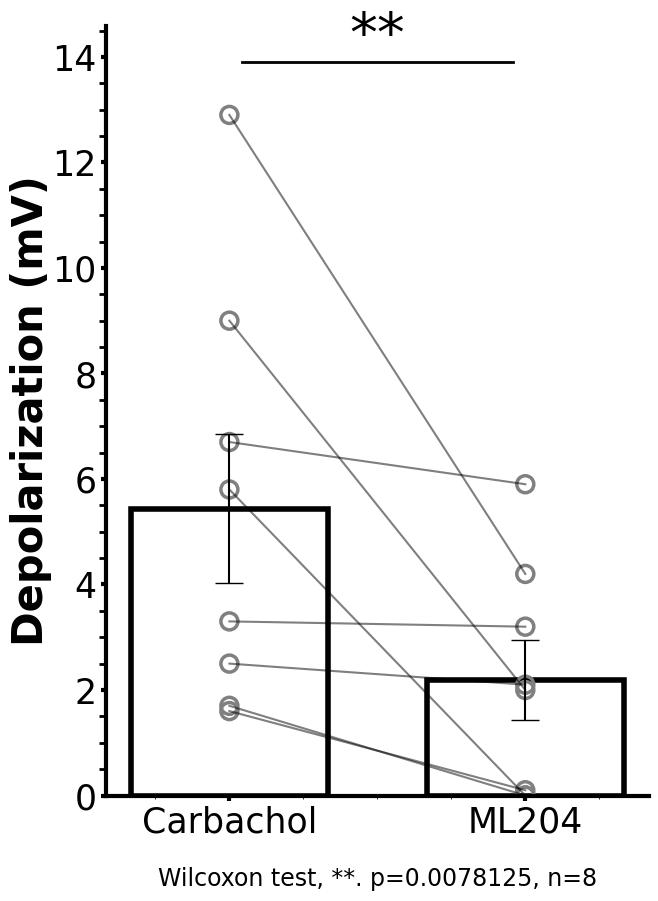

Recreate this plot in Python.


# Importing modules #########################################
import matplotlib.pyplot as plt
from matplotlib.pyplot import figure
import numpy as np
from scipy import stats
from scipy.stats import wilcoxon


# Setting global parameters #################################
plt.rcParams['axes.linewidth'] = 3 # set the value globally
plt.rcParams["font.family"] = "Calibri" # Change the font used in plots


# Import and read your data ############################################

#depoCch = np.array([1.026504517,1.334060669,0.243732452,1.332427979])
#depoML204 = np.array([-1.61208725,0.036701202, 0.899219513,0.190662384])

#depoCch = np.array([1.026504517,1.334060669,0.243732452,1.332427979,0.642166138,5.482227325,1.961933136,5.896385193])
#depoML204 = np.array([-1.61208725,0.036701202, 0.899219513,0.190662384,-1.102390289,1.386692047,1.290462494,4.274814606])

depoCch = np.array([9,1.6,2.5,3.3,1.7,12.9,5.8,6.7])
depoML204 = np.array([2,0.1,2.1,3.2,0,4.2,0,5.9])



k2, p0 = stats.normaltest(depoCch)
print("p0 = {:g}".format(p0))

shapiro_test = stats.shapiro(depoCch)
print(shapiro_test)

w, p = wilcoxon(depoCch,depoML204)
print(w,p)

t,p1 = stats.ttest_rel(depoCch,depoML204)
print(t,"This is p1", p1)

w = 0.2    # bar width
x = [1, 1.3] # x-coordinates of your bars
colors = ['k', 'k']    # corresponding colors
y = [depoCch,       # data series
    depoML204]

figure(num=None, figsize=(8, 9), dpi=400, facecolor='w', edgecolor='k')
fig, ax = plt.subplots()
ax.bar(x,
       height=[np.mean(yi) for yi in y],
       yerr=[stats.sem(yi) for yi in y],    # error bars
       capsize=10, # error bar cap width in points
       width=w,    # bar width
       tick_label=["Carbachol", "ML204"],
       color=(0,0,0,0),  # face color transparent
       edgecolor=colors,
       linewidth = 4.0,
       #ecolor=colors,    # error bar colors; setting this raises an error for whatever reason.
       )
ax.spines['right'].set_color('none')  # Eliminate upper and right axes
ax.spines['top'].set_color('none')


    # distribute scatter randomly across whole width of bar
ax.scatter(np.ones(depoCch.size),depoCch, color= 'none',edgecolor = 'grey', s=150,linewidth = 2.5)
ax.scatter(np.full((1,depoML204.size),x[1]),depoML204, color= 'none',edgecolor = 'grey', s=150,linewidth = 2.5)


for element in np.linspace(0,len(y[0])-1,len(y[0])):
       ax.plot([x[0],x[1]] , [depoCch[int(element)], depoML204[int(element)]], 'k', alpha = 0.5)


ax.axhline(y=0, color='k', linestyle='-', linewidth = 2)

if p < 0.001:
       ax.axhline(np.amax(y)+1,0.25,0.75, color='k', linestyle='-',linewidth = 2)
       ax.text((x[0]+x[1])/2, np.amax(y)+1.2,'***',fontsize=40,horizontalalignment='center')
       sig = str('***')
elif p < 0.01:
       ax.axhline(np.amax(y)+1,0.25,0.75, color='k', linestyle='-',linewidth = 2)
       ax.text((x[0]+x[1])/2, np.amax(y)+1.2,'**',fontsize=40,horizontalalignment='center')
       sig = str('**')
elif p < 0.05:
       ax.axhline(np.amax(y)+1,0.25,0.75, color='k', linestyle='-',linewidth = 2)
       ax.text((x[0]+x[1])/2, np.amax(y)+1.2,'*',fontsize=40,horizontalalignment='center')
       sig = str('*')
else:
       ax.axhline(np.amax(y) + 1, 0.25, 0.75, color='k', linestyle='-',linewidth = 2)
       ax.text((x[0] + x[1]) / 2-0, np.amax(y) + 1.2, 'n.s.', fontsize=40,horizontalalignment='center')
       sig = str('n.s.')


plt.ylabel('Depolarization (mV)', fontsize=30, fontweight='bold')
plt.xlabel('Wilcoxon test, ' + sig + '. p=' + str(p) + ', n=' + str(len(y[0])), fontsize=17)
ax.xaxis.set_tick_params(labelsize=25)
ax.xaxis.labelpad = 20
ax.yaxis.set_tick_params(labelsize=25)
ax.yaxis.labelpad = 0

ax.minorticks_on()
ax.yaxis.set_tick_params(which='minor', length=5, width=2, direction='out')

ax.xaxis.set_tick_params(width=3)
ax.yaxis.set_tick_params(width=3)

fig.set_size_inches(7, 10)
#fig.savefig('test2png.png', dpi=100)

plt.show()